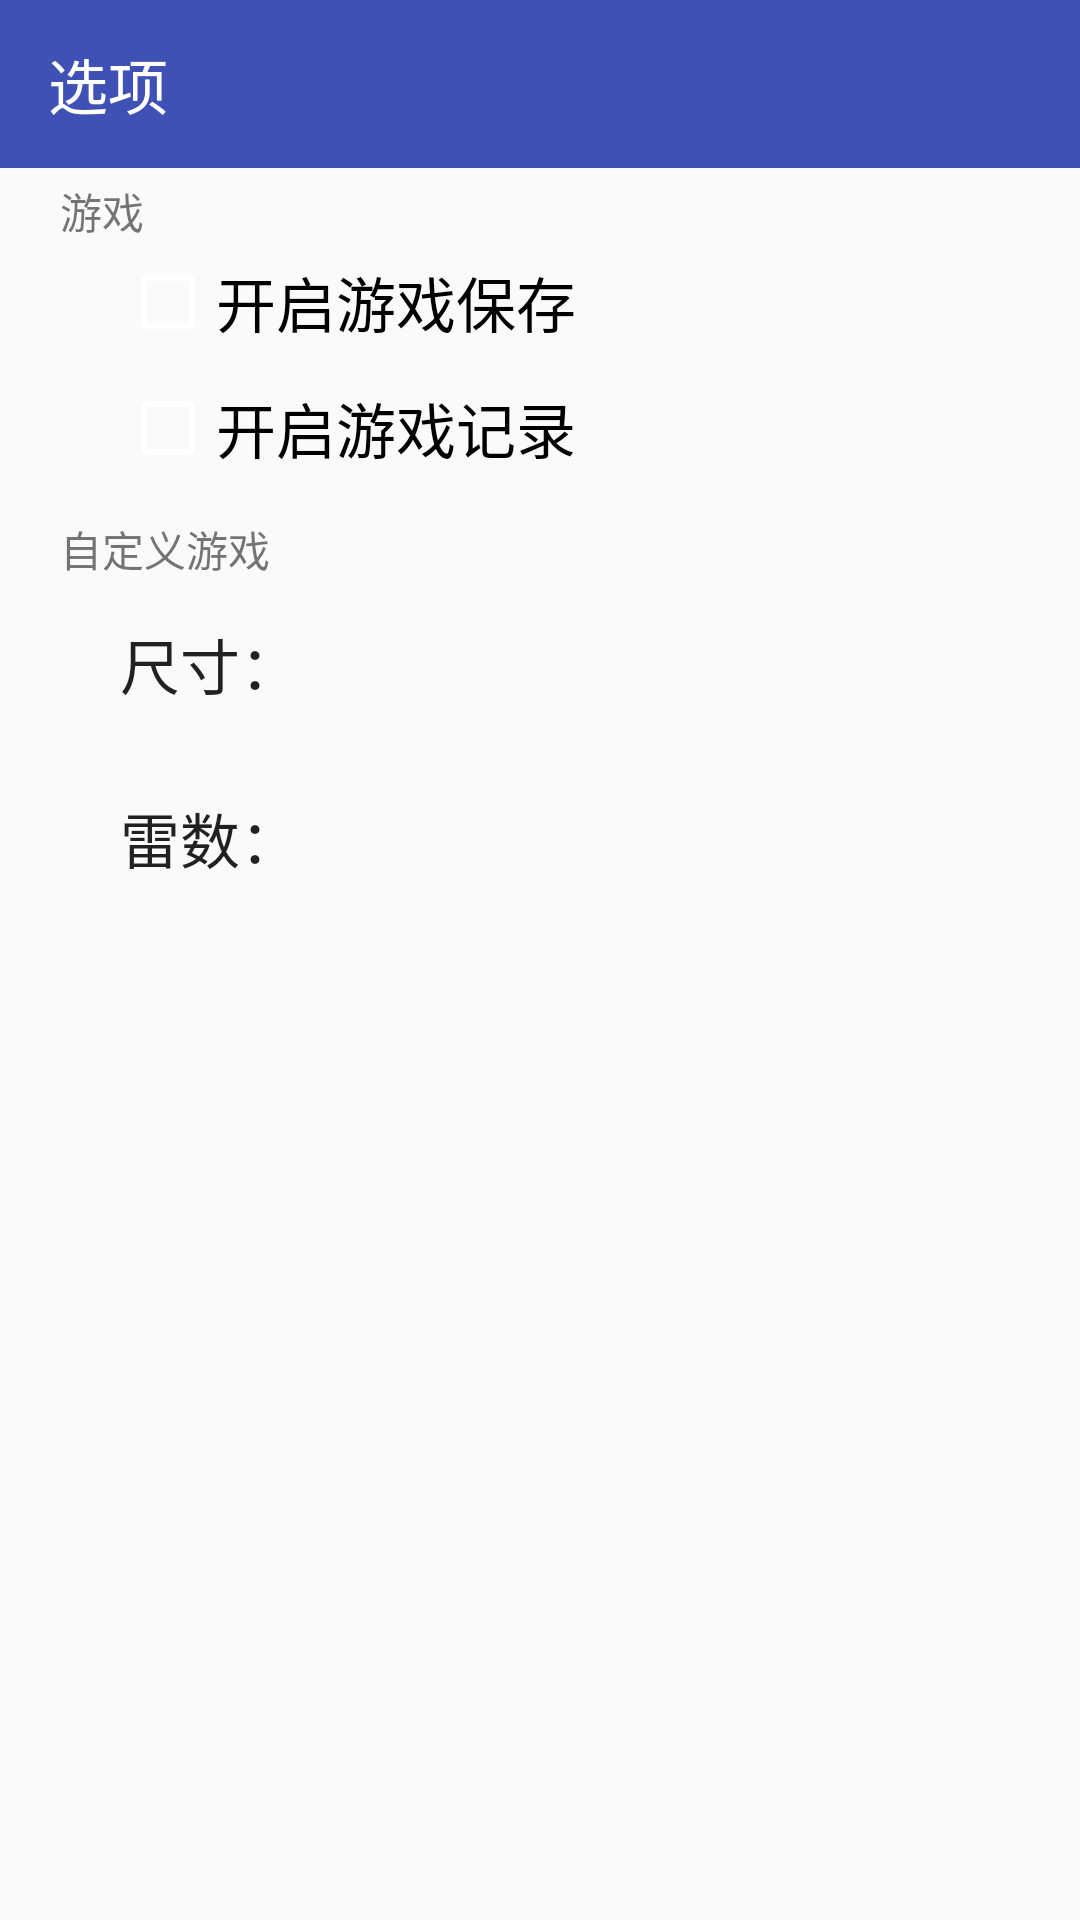

Reconstruct the res/layout file that produces this screen, plus the resources it refers to.
<!-- AndroidManifest.xml: application theme AppTheme -->
<!-- res/layout/activity_setting.xml -->
<?xml version="1.0" encoding="utf-8"?>
<LinearLayout android:layout_height="match_parent"
    android:layout_width="match_parent"
    xmlns:app="http://schemas.android.com/apk/res-auto"
    android:orientation="vertical"
    xmlns:android="http://schemas.android.com/apk/res/android">
    <android.support.v7.widget.Toolbar
        android:id="@+id/tb_setting"
        android:layout_width="match_parent"
        android:layout_height="wrap_content"
        app:title="@string/setting_toolbar_title"
        app:titleTextColor="@color/colorWhite"
        android:background="@color/colorPrimary"
        />

    <ScrollView
        android:layout_width="match_parent"
        android:layout_height="match_parent">
        <LinearLayout
            android:layout_width="match_parent"
            android:layout_height="wrap_content"
            android:orientation="vertical">
            <TextView
                android:layout_width="match_parent"
                android:layout_height="wrap_content"
                style="@style/setting_category"
                android:text="@string/setting_category_game"/>
            <CheckBox
                android:id="@+id/cb_setting_auto_save"
                android:layout_width="match_parent"
                android:layout_height="wrap_content"
                style="@style/setting_item"
                android:checked="false"
                android:text="@string/setting_checkbox_auto_save" />
            <CheckBox
                android:id="@+id/cb_setting_save_record"
                android:layout_width="match_parent"
                android:layout_height="wrap_content"
                style="@style/setting_item"
                android:checked="false"
                android:text="@string/setting_checkbox_save_record" />

            <TextView
                android:layout_width="match_parent"
                android:layout_height="wrap_content"
                style="@style/setting_category"
                android:text="@string/setting_category_custom_game"/>
            <Button
                android:id="@+id/btn_setting_custom_size"
                android:layout_width="match_parent"
                android:layout_height="wrap_content"
                style="@style/setting_item"
                android:text="@string/setting_game_custom_size"/>
            <Button
                android:id="@+id/btn_setting_custom_mine"
                android:layout_width="match_parent"
                android:layout_height="wrap_content"
                style="@style/setting_item"
                android:text="@string/setting_game_custom_mines"/>
        </LinearLayout>
    </ScrollView>




</LinearLayout>
<!-- resources referenced by this layout -->
<resources>
  <color name="colorPrimary">#3F51B5</color>
  <color name="colorWhite">#FFFFFF</color>
  <string name="setting_category_custom_game">自定义游戏</string>
  <string name="setting_category_game">游戏</string>
  <string name="setting_checkbox_auto_save">开启游戏保存</string>
  <string name="setting_checkbox_save_record">开启游戏记录</string>
  <string name="setting_game_custom_mines">雷数：</string>
  <string name="setting_game_custom_size">尺寸：</string>
  <string name="setting_toolbar_title">选项</string>
  <style name="setting_category">
          <item name="android:layout_marginLeft">20dp</item>
          <item name="android:layout_marginRight">20dp</item>
          <item name="android:layout_marginTop">4dp</item>
          <item name="android:layout_marginBottom">4dp</item>
          <item name="android:textSize">14sp</item>
      </style>
  <style name="setting_item">
          <item name="android:layout_marginLeft">40dp</item>
          <item name="android:layout_marginRight">20dp</item>
          <item name="android:layout_marginBottom">10dp</item>
          <item name="android:textSize">20sp</item>
          <item name="android:textAlignment">viewStart</item>
          <item name="android:background">?android:attr/selectableItemBackground</item>
      </style>
  <style name="AppTheme" parent="Theme.AppCompat.Light.NoActionBar">
          
          <item name="colorPrimary">@color/colorPrimary</item>
          <item name="colorPrimaryDark">@color/colorPrimaryDark</item>
          <item name="colorAccent">@color/colorAccent</item>
          
          <item name="colorControlNormal">@android:color/white</item>
      </style>
  <color name="colorPrimaryDark">#303F9F</color>
  <color name="colorAccent">#FF4081</color>
</resources>
